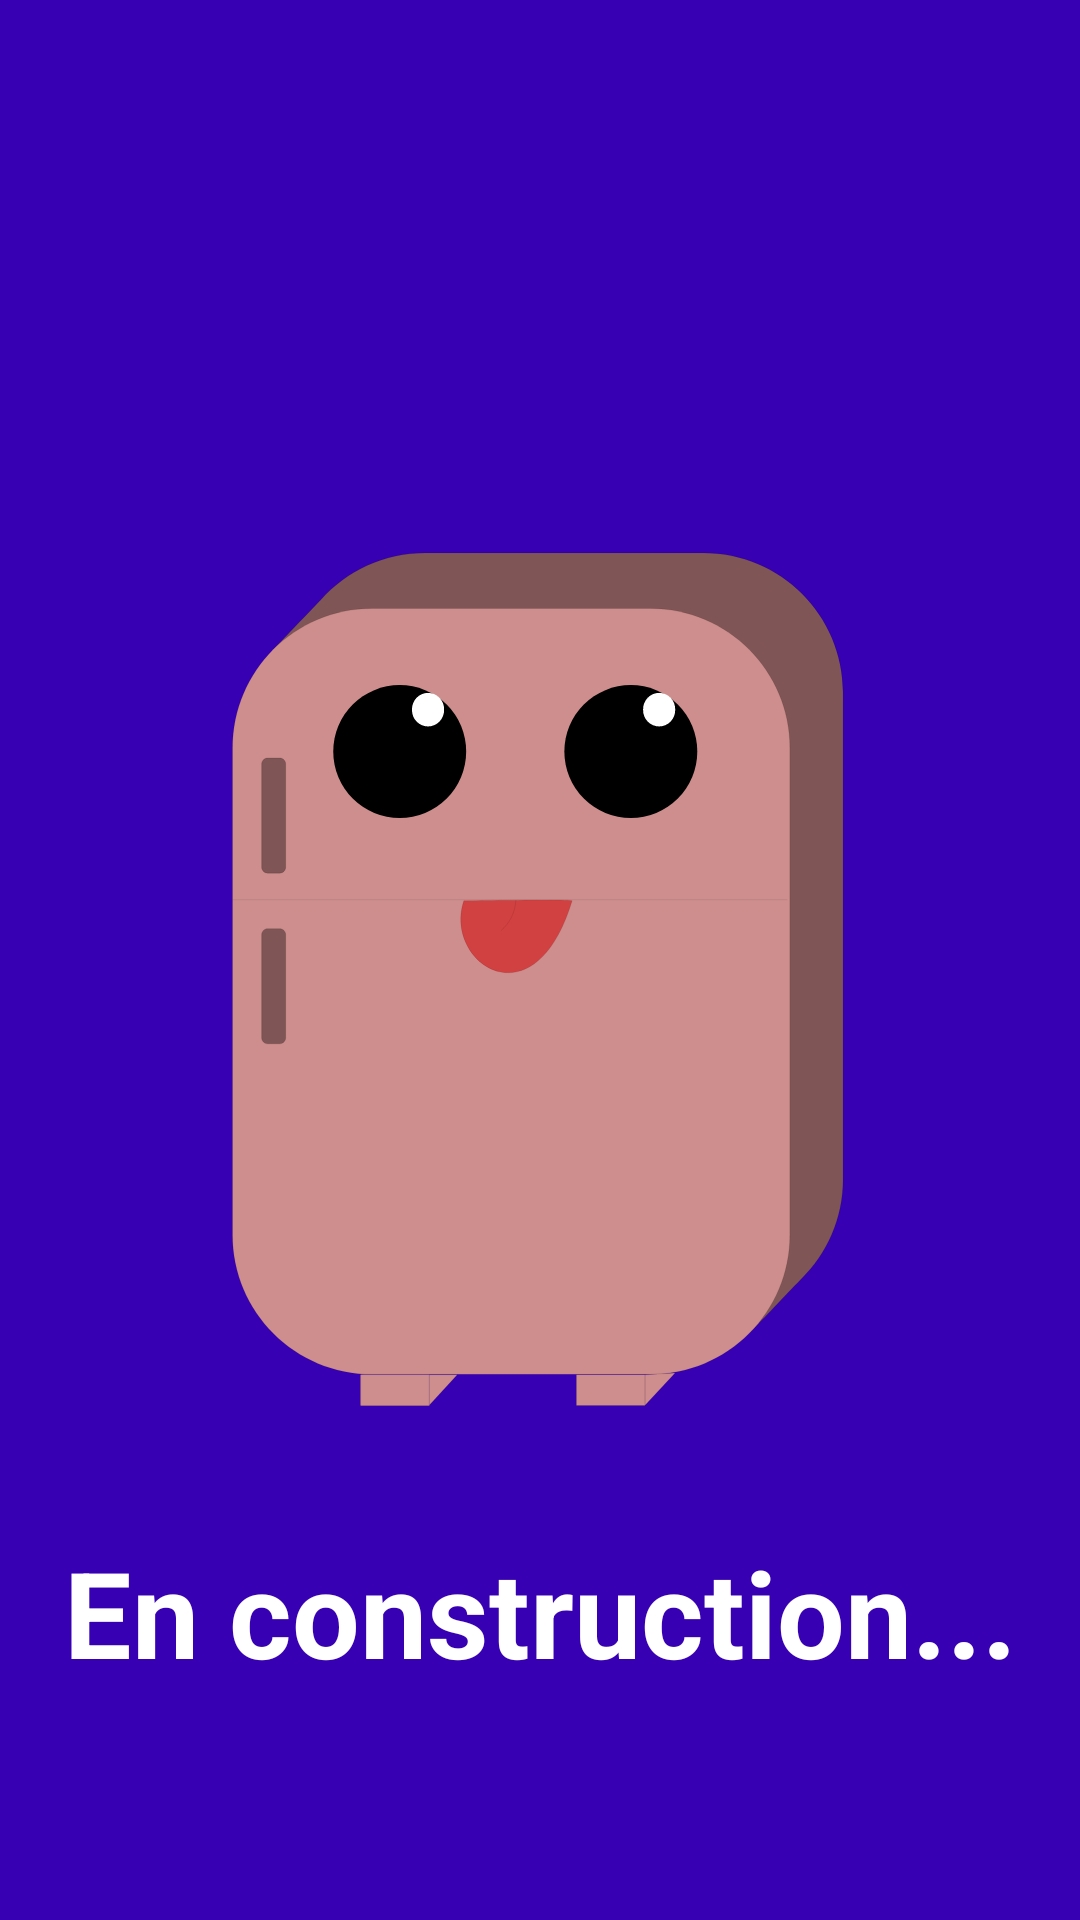

Android layout source for this screen:
<!-- AndroidManifest.xml: application theme splashScreenTheme -->
<!-- res/layout/fragment_congelateur.xml -->
<?xml version="1.0" encoding="utf-8"?>
<androidx.constraintlayout.widget.ConstraintLayout xmlns:android="http://schemas.android.com/apk/res/android"
    xmlns:app="http://schemas.android.com/apk/res-auto"
    xmlns:tools="http://schemas.android.com/tools"
    android:layout_width="match_parent"
    android:layout_height="match_parent"

    tools:context=".CongelateurFragment">

    <ImageView
        android:id="@+id/imageView3"
        android:layout_width="wrap_content"
        android:layout_height="wrap_content"
        android:background="@color/purple_700"
        app:layout_constraintStart_toStartOf="parent"
        app:layout_constraintTop_toTopOf="parent"
        app:srcCompat="@drawable/ic_logo" />

    <TextView
        android:id="@+id/textView"
        android:layout_width="wrap_content"
        android:layout_height="wrap_content"
        android:layout_marginBottom="76dp"
        android:text="@string/En_construction"
        android:textColor="@color/white"
        android:textSize="40dp"
        android:textStyle="bold"
        app:layout_constraintBottom_toBottomOf="parent"
        app:layout_constraintEnd_toEndOf="parent"
        app:layout_constraintStart_toStartOf="parent" />
</androidx.constraintlayout.widget.ConstraintLayout>
<!-- resources referenced by this layout -->
<resources>
  <color name="purple_700">#FF3700B3</color>
  <color name="white">#FFFFFFFF</color>
  <!-- drawable ic_logo: vector/xml drawable (drawable, 4282 chars, omitted) -->
  <string name="En_construction">En construction...</string>
  <style name="splashScreenTheme" parent="Theme.MaterialComponents.Light.NoActionBar">
          <item name="android:windowBackground">@drawable/splash_image</item>
          <item name="android:statusBarColor" tools:targetApi="l">@color/purple_700</item>
      </style>
  <!-- drawable splash_image (drawable) -->
  <?xml version="1.0" encoding="utf-8"?>
  <layer-list xmlns:android="http://schemas.android.com/apk/res/android">
      <item android:drawable="@color/purple_700"></item>
      <item android:drawable="@drawable/ic_logo_and_text" android:gravity="center"></item>
  </layer-list>
  <!-- drawable ic_logo_and_text: vector/xml drawable (drawable, 16665 chars, omitted) -->
</resources>
